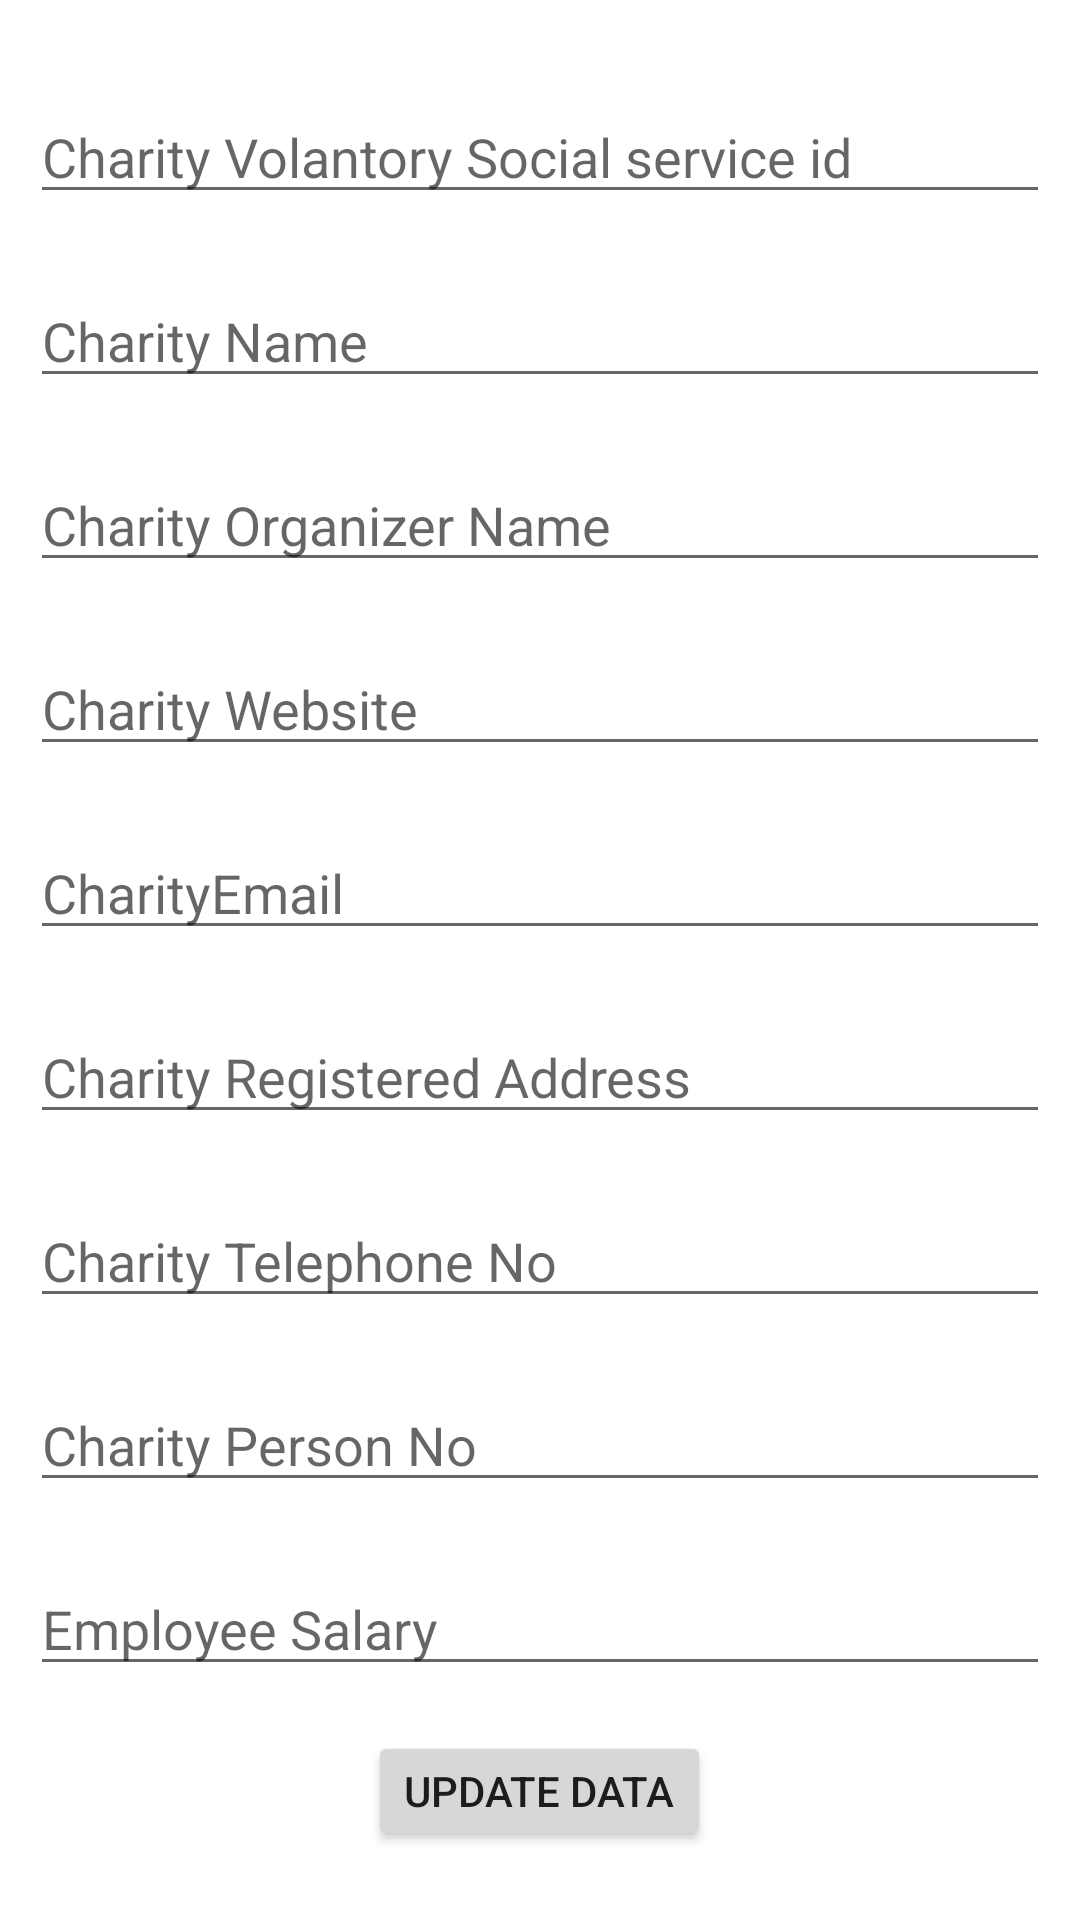

Reconstruct the res/layout file that produces this screen, plus the resources it refers to.
<!-- AndroidManifest.xml: application theme Theme.funds -->
<!-- res/layout/activity_update_profile.xml -->
<?xml version="1.0" encoding="utf-8"?>
<LinearLayout xmlns:android="http://schemas.android.com/apk/res/android"
    android:layout_width="match_parent"
    android:layout_height="match_parent"
    android:orientation="vertical"
    android:padding="10dp">

    <EditText
        android:id="@+id/etCharityVoid"
        android:layout_width="match_parent"
        android:layout_height="wrap_content"
        android:layout_marginTop="20dp"
        android:hint="Charity Volantory Social service id"
        android:inputType="textPersonName" />

    <EditText
        android:id="@+id/etCharityName"
        android:layout_width="match_parent"
        android:layout_height="wrap_content"
        android:layout_marginTop="20dp"
        android:ems="10"
        android:hint="Charity Name" />

    <EditText
        android:id="@+id/etCharityOgName"
        android:layout_width="match_parent"
        android:layout_height="wrap_content"
        android:layout_marginTop="20dp"
        android:ems="10"
        android:hint="Charity Organizer Name" />

    <EditText
        android:id="@+id/etCharityWeb"
        android:layout_width="match_parent"
        android:layout_height="wrap_content"
        android:layout_marginTop="20dp"
        android:ems="10"
        android:hint="Charity Website" />
    <EditText
        android:id="@+id/etCharityEmail"
        android:layout_width="match_parent"
        android:layout_height="wrap_content"
        android:layout_marginTop="20dp"
        android:ems="10"
        android:hint="CharityEmail" />
    <EditText
        android:id="@+id/etCharityAddress"
        android:layout_width="match_parent"
        android:layout_height="wrap_content"
        android:layout_marginTop="20dp"
        android:ems="10"
        android:hint="Charity Registered Address" />

    <EditText
        android:id="@+id/etCharityTel"
        android:layout_width="match_parent"
        android:layout_height="wrap_content"
        android:layout_marginTop="20dp"
        android:ems="10"
        android:hint="Charity Telephone No" />

    <EditText
        android:id="@+id/etCharityPersonNo"
        android:layout_width="match_parent"
        android:layout_height="wrap_content"
        android:layout_marginTop="20dp"
        android:ems="10"
        android:hint="Charity Person No" />

    <EditText
        android:id="@+id/etCharityPass"
        android:layout_width="match_parent"
        android:layout_height="wrap_content"
        android:layout_marginTop="20dp"
        android:ems="10"
        android:hint="Employee Salary"
        android:inputType="textPersonName" />

    <Button
        android:id="@+id/btnUpdateData"
        android:layout_width="wrap_content"
        android:layout_height="40dp"
        android:layout_gravity="center"
        android:layout_marginTop="15dp"
        android:text="Update Data" />


</LinearLayout>
<!-- resources referenced by this layout -->
<resources>
  <style name="Theme.funds" parent="Theme.MaterialComponents.DayNight.DarkActionBar">
          
          <item name="colorPrimary">@color/purple_500</item>
          <item name="colorPrimaryVariant">@color/purple_700</item>
          <item name="colorOnPrimary">@color/white</item>
          
          <item name="colorSecondary">@color/teal_200</item>
          <item name="colorSecondaryVariant">@color/teal_700</item>
          <item name="colorOnSecondary">@color/black</item>
          
          <item name="android:statusBarColor">?attr/colorPrimaryVariant</item>
          
      </style>
  <color name="purple_500">#FF6200EE</color>
  <color name="purple_700">#FF3700B3</color>
  <color name="white">#FFFFFFFF</color>
  <color name="teal_200">#FF03DAC5</color>
  <color name="teal_700">#FF018786</color>
  <color name="black">#FF000000</color>
</resources>
